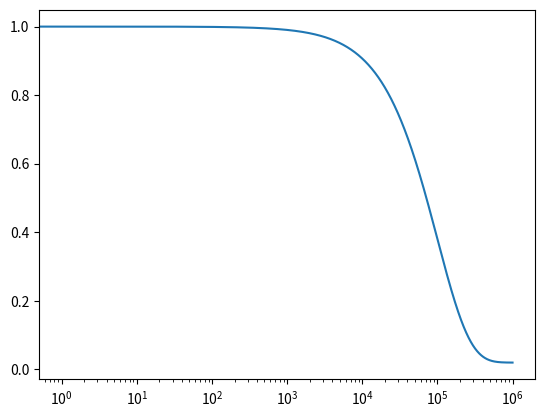

Source code (Python):
import numpy as np
import matplotlib.pyplot as plt

class Explorer():
    def __init__(self, explore_rate_start, explore_rate_stop, decay):
        self.explore_rate_start = explore_rate_start
        self.explore_rate_stop = explore_rate_stop
        self.decay = decay
        self.decay_step = 0

    def explore(self):

        exp_exp_trade_off = np.random.rand()
        explore_probability = self.explore_prob()
        self.decay_step += 1
        if explore_probability > exp_exp_trade_off:
            return True
        else:
            return False

    def explore_prob(self):
        explore_probability = self.explore_rate_stop + (
                self.explore_rate_start - self.explore_rate_stop) * np.exp(
            -self.decay * self.decay_step)
        return max(self.explore_rate_stop, explore_probability)


if __name__ == '__main__':
    steps = range(1000000)
    exploration = []
    explorer = Explorer(1, 0.02, 1e-05)
    for i in steps:
        exploration.append(explorer.explore_prob())
        explorer.explore()
    fig, ax = plt.subplots(1, 1)
    ax.plot(steps, exploration)
    ax.set_xscale('log')
    plt.show()
